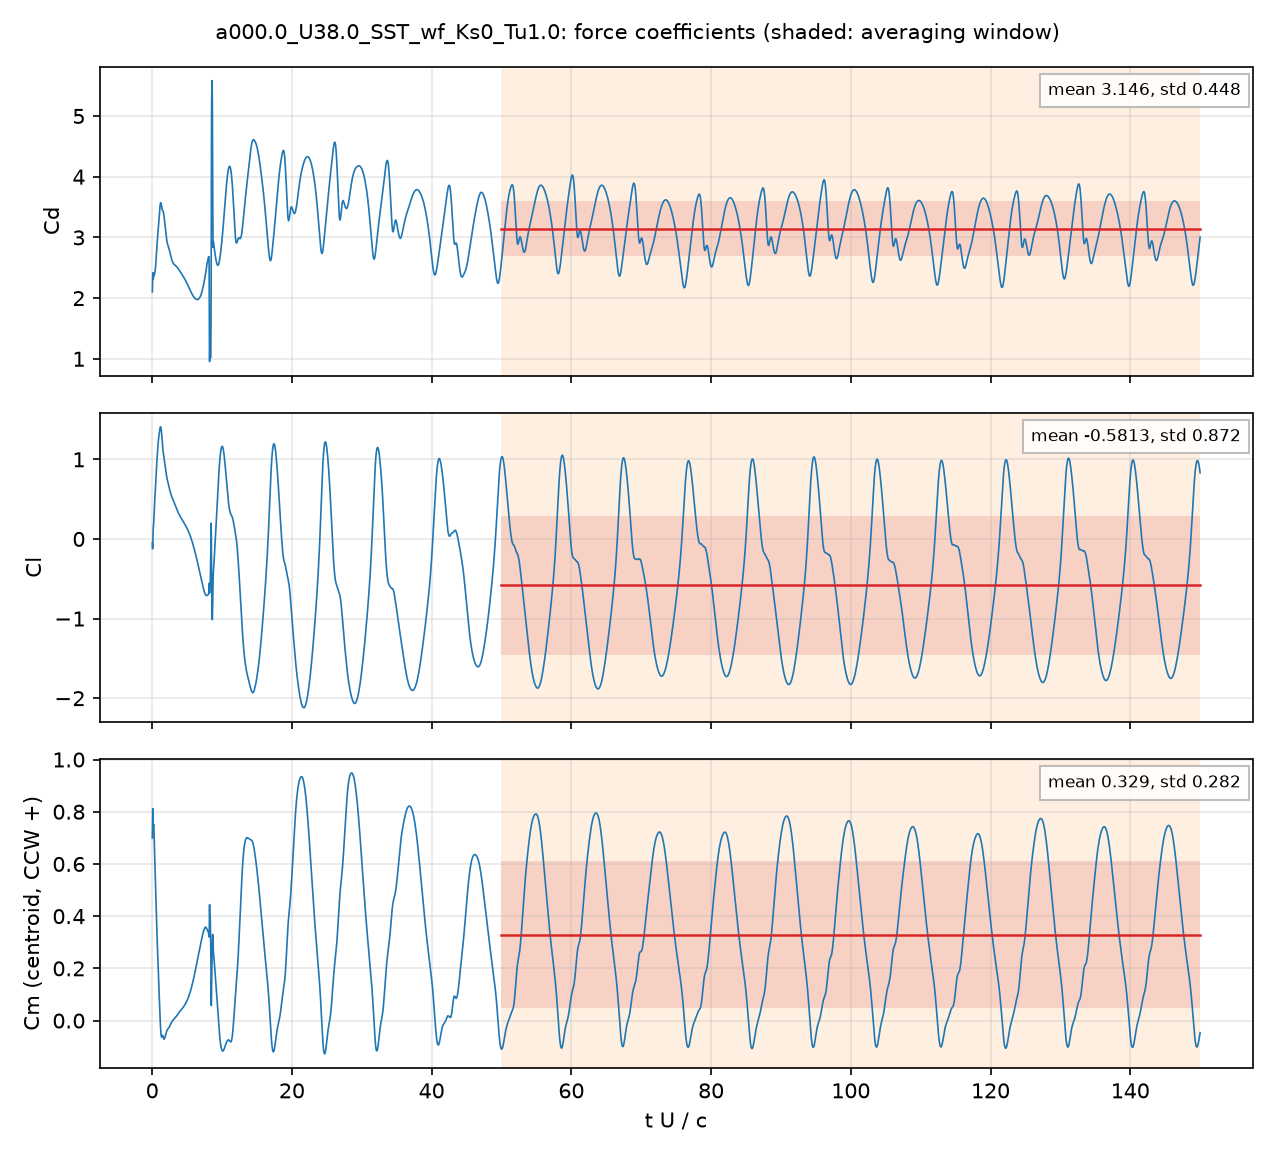

Source data for this figure (header and first rows):
# a000.0_U38.0_SST_wf_Ks0_Tu1.0: section…, q = 0.5 U^2, A = c dz, c = 0.048 m; Cm about the centroid, CCW +
# averaging window t U/c = 50 .. 150; de…
t_s, t_U_over_c, Cd, Cl, Cm_z_ccw, Cd_pressure, Cd_viscous
2.5475217e-05, 0.02017, 2.102, -0.04619, 0.6998, 2.098, 0.003999
7.5120972e-05, 0.05947, 2.313, -0.1242, 0.7885, 2.311, 0.002553
0.0001023, 0.08099, 2.417, -0.0928, 0.8122, 2.415, 0.002065
0.0001492, 0.1181, 2.337, 0.04351, 0.7779, 2.336, 0.00144
0.0001794, 0.142, 2.312, 0.107, 0.7597, 2.311, 0.001102
0.0002255, 0.1785, 2.332, 0.1657, 0.7465, 2.331, 0.0005782
0.000251, 0.1987, 2.373, 0.1815, 0.7493, 2.373, 0.0002407
0.0003007, 0.2381, 2.409, 0.2271, 0.7445, 2.41, -0.0003517
0.0003296, 0.2609, 2.389, 0.2763, 0.7246, 2.389, -0.0006452
0.0003809, 0.3016, 2.374, 0.3632, 0.6851, 2.375, -0.001146
0.0004043, 0.32, 2.381, 0.3973, 0.6692, 2.383, -0.001387
0.0004546, 0.3599, 2.404, 0.467, 0.635, 2.405, -0.00191
0.0004815, 0.3812, 2.423, 0.5026, 0.617, 2.425, -0.002173
0.0005301, 0.4197, 2.441, 0.5764, 0.5761, 2.444, -0.002626
0.0005563, 0.4404, 2.461, 0.6135, 0.5551, 2.464, -0.002851
0.0006077, 0.4811, 2.511, 0.6804, 0.5156, 2.514, -0.003251
0.0006331, 0.5012, 2.539, 0.7155, 0.4952, 2.543, -0.003446
0.0006834, 0.5411, 2.61, 0.7807, 0.4577, 2.614, -0.003841
0.0007083, 0.5608, 2.648, 0.8121, 0.4398, 2.652, -0.004041
0.000758, 0.6001, 2.72, 0.8728, 0.4052, 2.725, -0.004462
0.0007827, 0.6196, 2.753, 0.9025, 0.3879, 2.758, -0.004686
0.0008318, 0.6585, 2.82, 0.9608, 0.3543, 2.825, -0.005154
0.0008605, 0.6812, 2.86, 0.9915, 0.3364, 2.865, -0.005436
0.0009099, 0.7204, 2.922, 1.043, 0.3063, 2.928, -0.005918
0.0009348, 0.7401, 2.949, 1.068, 0.2914, 2.955, -0.006145
0.0009851, 0.7798, 2.997, 1.121, 0.2605, 3.003, -0.006524
0.001011, 0.8001, 3.023, 1.147, 0.2448, 3.03, -0.006667
0.001063, 0.8414, 3.073, 1.192, 0.2148, 3.08, -0.006843
0.001085, 0.8589, 3.098, 1.21, 0.2022, 3.105, -0.006875
0.001135, 0.8986, 3.152, 1.246, 0.1743, 3.159, -0.006902
0.001163, 0.9209, 3.187, 1.264, 0.1589, 3.194, -0.006918
0.001212, 0.9593, 3.249, 1.292, 0.1315, 3.256, -0.006968
0.001237, 0.979, 3.282, 1.306, 0.1174, 3.289, -0.006991
0.001288, 1.02, 3.353, 1.332, 0.08835, 3.36, -0.006996
0.001315, 1.041, 3.39, 1.345, 0.07314, 3.397, -0.006971
0.001364, 1.08, 3.457, 1.369, 0.04512, 3.464, -0.006873
0.001387, 1.098, 3.482, 1.378, 0.03271, 3.489, -0.006801
0.001441, 1.141, 3.536, 1.398, 0.004481, 3.543, -0.006576
0.001466, 1.16, 3.549, 1.405, -0.007492, 3.555, -0.006465
0.001517, 1.201, 3.568, 1.409, -0.02863, 3.574, -0.006266
0.001544, 1.222, 3.572, 1.407, -0.03775, 3.578, -0.00619
0.001592, 1.26, 3.569, 1.394, -0.05047, 3.575, -0.006102
0.00162, 1.283, 3.562, 1.382, -0.05582, 3.568, -0.006079
0.00167, 1.322, 3.541, 1.356, -0.06193, 3.547, -0.006092
0.001692, 1.339, 3.529, 1.341, -0.06298, 3.535, -0.006125
0.001743, 1.38, 3.496, 1.301, -0.06272, 3.503, -0.006276
0.001765, 1.398, 3.482, 1.28, -0.06127, 3.488, -0.006366
0.001817, 1.438, 3.457, 1.229, -0.05793, 3.464, -0.00658
0.001846, 1.462, 3.448, 1.2, -0.05653, 3.455, -0.006668
0.001898, 1.502, 3.44, 1.154, -0.05643, 3.447, -0.006701
0.00192, 1.52, 3.438, 1.137, -0.05712, 3.445, -0.006664
0.001972, 1.561, 3.431, 1.105, -0.06048, 3.438, -0.006486
0.001994, 1.578, 3.427, 1.093, -0.06228, 3.433, -0.006375
0.002046, 1.619, 3.409, 1.068, -0.06636, 3.415, -0.006066
0.002074, 1.642, 3.395, 1.055, -0.06835, 3.4, -0.005876
0.002122, 1.68, 3.364, 1.032, -0.07047, 3.37, -0.005541
0.002149, 1.701, 3.347, 1.018, -0.07076, 3.352, -0.005352
0.002195, 1.738, 3.31, 0.9929, -0.07022, 3.315, -0.005032
... 4,942 more rows
